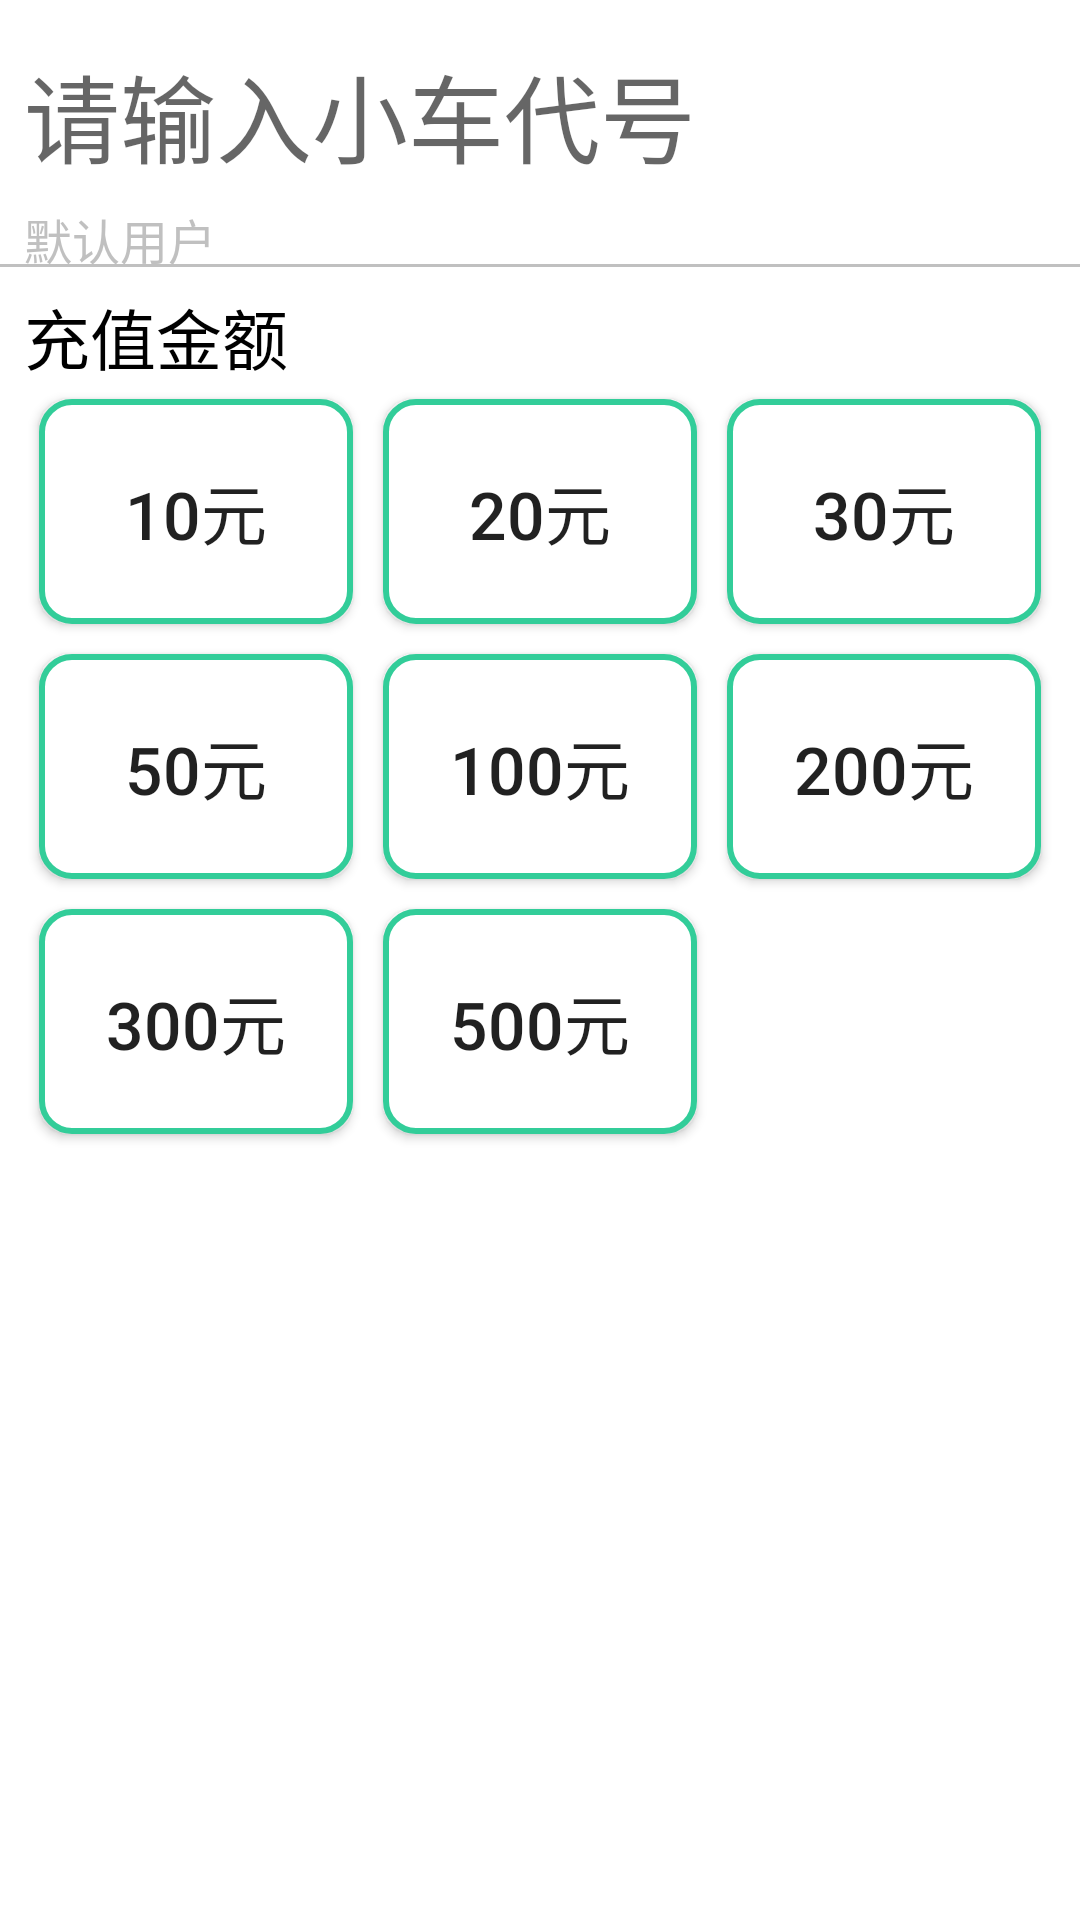

Reconstruct the res/layout file that produces this screen, plus the resources it refers to.
<!-- AndroidManifest.xml: application theme Theme.AppCompat.DayNight.NoActionBar -->
<!-- res/layout/recharge.xml -->
<?xml version="1.0" encoding="utf-8"?>
<FrameLayout
    xmlns:android="http://schemas.android.com/apk/res/android"
    xmlns:app="http://schemas.android.com/apk/res-auto"
    xmlns:tools="http://schemas.android.com/tools"
    android:layout_width="match_parent"
    android:layout_height="match_parent"
    android:background="@color/white">
    <android.support.constraint.ConstraintLayout
        android:layout_width="match_parent"
        android:layout_height="match_parent">

        <EditText
            android:id="@+id/recharge_account"
            android:layout_width="0dp"
            android:layout_height="60dp"
            android:layout_marginEnd="8dp"
            android:layout_marginStart="8dp"
            android:layout_marginTop="8dp"
            android:background="@null"
            android:inputType="number"
            android:text=""
            android:hint="请输入小车代号"
            android:textSize="32sp"
            app:layout_constraintEnd_toEndOf="parent"
            app:layout_constraintStart_toStartOf="parent"
            app:layout_constraintTop_toTopOf="parent"
           />
        
        
        <TextView
            android:id="@+id/pay_For_Tv"
            android:layout_marginEnd="8dp"
            android:layout_marginStart="8dp"
            android:layout_width="match_parent"
            android:layout_height="20dp"
            android:text="默认用户"
            android:textColor="#90909090"
            android:textSize="16sp"
            tools:layout_editor_absoluteX="0dp"
            tools:layout_editor_absoluteY="129dp"
            app:layout_constraintTop_toBottomOf="@id/recharge_account"
            app:layout_constraintEnd_toEndOf="parent"
            app:layout_constraintStart_toStartOf="parent"/>

        <View

            android:layout_width="wrap_content"
            android:layout_height="1dp"
            android:layout_marginEnd="8dp"
            android:layout_marginStart="8dp"
            android:background="#90909090"
            app:layout_constraintEnd_toEndOf="parent"
            app:layout_constraintStart_toStartOf="parent"
            app:layout_constraintTop_toBottomOf="@+id/pay_For_Tv" />

        <TextView
            android:layout_width="wrap_content"
            android:layout_height="40dp"
            android:layout_marginStart="8dp"
            android:layout_marginTop="8dp"
            android:text="充值金额"
            android:textColor="#000000"
            android:textSize="22sp"
            app:layout_constraintStart_toStartOf="parent"
            app:layout_constraintTop_toBottomOf="@id/pay_For_Tv" />

        <TableLayout
            android:layout_width="match_parent"
            android:layout_height="wrap_content"
            android:layout_marginEnd="8dp"
            android:layout_marginStart="8dp"
            android:layout_marginTop="40dp"
            android:stretchColumns="*"
            app:layout_constraintEnd_toEndOf="parent"
            app:layout_constraintStart_toStartOf="parent"
            app:layout_constraintTop_toBottomOf="@+id/pay_For_Tv"
            android:background="@color/white">

            <TableRow>

                <Button
                    android:onClick="reCharge"
                    android:id="@+id/pay_btn_10"
                    android:layout_width="wrap_content"
                    android:layout_height="75dp"
                    android:layout_margin="5dp"
                    android:background="@drawable/pay_btn_click"
                    android:text="10元"
                    android:textSize="22sp" />

                <Button
                    android:onClick="reCharge"
                    android:id="@+id/pay_btn_20"
                    android:layout_width="wrap_content"
                    android:layout_height="75dp"
                    android:layout_margin="5dp"
                    android:background="@drawable/pay_btn_click"
                    android:text="20元"
                    android:textSize="22sp" />

                <Button
                    android:onClick="reCharge"
                    android:id="@+id/pay_btn_30"
                    android:layout_width="wrap_content"
                    android:layout_height="75dp"
                    android:layout_margin="5dp"
                    android:background="@drawable/pay_btn_click"
                    android:text="30元"
                    android:textSize="22sp" />
            </TableRow>

            <TableRow>

                <Button
                    android:onClick="reCharge"
                    android:id="@+id/pay_btn_50"
                    android:layout_width="wrap_content"
                    android:layout_height="75dp"
                    android:layout_margin="5dp"
                    android:background="@drawable/pay_btn_click"
                    android:text="50元"
                    android:textSize="22sp" />

                <Button
                    android:onClick="reCharge"
                    android:id="@+id/pay_btn_100"
                    android:layout_width="wrap_content"
                    android:layout_height="75dp"
                    android:layout_margin="5dp"
                    android:background="@drawable/pay_btn_click"
                    android:text="100元"
                    android:textSize="22sp" />

                <Button
                    android:onClick="reCharge"
                    android:id="@+id/pay_btn_200"
                    android:layout_width="wrap_content"
                    android:layout_height="75dp"
                    android:layout_margin="5dp"
                    android:background="@drawable/pay_btn_click"
                    android:text="200元"
                    android:textSize="22sp" />
            </TableRow>

            <TableRow>

                <Button
                    android:onClick="reCharge"
                    android:id="@+id/pay_btn_300"
                    android:layout_width="wrap_content"
                    android:layout_height="75dp"
                    android:layout_margin="5dp"
                    android:background="@drawable/pay_btn_click"
                    android:text="300元"
                    android:textSize="22sp" />

                <Button
                    android:onClick="reCharge"
                    android:id="@+id/pay_btn_500"
                    android:layout_width="wrap_content"
                    android:layout_height="75dp"
                    android:layout_margin="5dp"
                    android:background="@drawable/pay_btn_click"
                    android:text="500元"
                    android:textSize="22sp" />

                <Button
                    android:onClick="reCharge"
                    android:id="@+id/pay_btn_1000"
                    android:layout_width="wrap_content"
                    android:layout_height="75dp"
                    android:layout_margin="5dp"
                    android:background="@drawable/pay_btn_click"
                    android:text="1000元"
                    android:textSize="22sp"
                    android:visibility="invisible"
                    />

            </TableRow>

        </TableLayout>

    </android.support.constraint.ConstraintLayout>

</FrameLayout>
<!-- resources referenced by this layout -->
<resources>
  <color name="white">#ffffff</color>
  <!-- drawable pay_btn_click (drawable) -->
  <?xml version="1.0" encoding="utf-8"?>
  <ripple xmlns:android="http://schemas.android.com/apk/res/android" android:color="#32cd99">
      <item android:drawable="@drawable/pay_btn" />
  </ripple>
  <!-- drawable pay_btn (drawable) -->
  <?xml version="1.0" encoding="utf-8"?>
  <shape xmlns:android="http://schemas.android.com/apk/res/android" android:shape="rectangle">
      <solid android:color="@color/white" />      
      <stroke android:width="2dp" android:color="#32cd99"/>     
      <corners android:radius="10dp" />
  
  </shape>
</resources>
